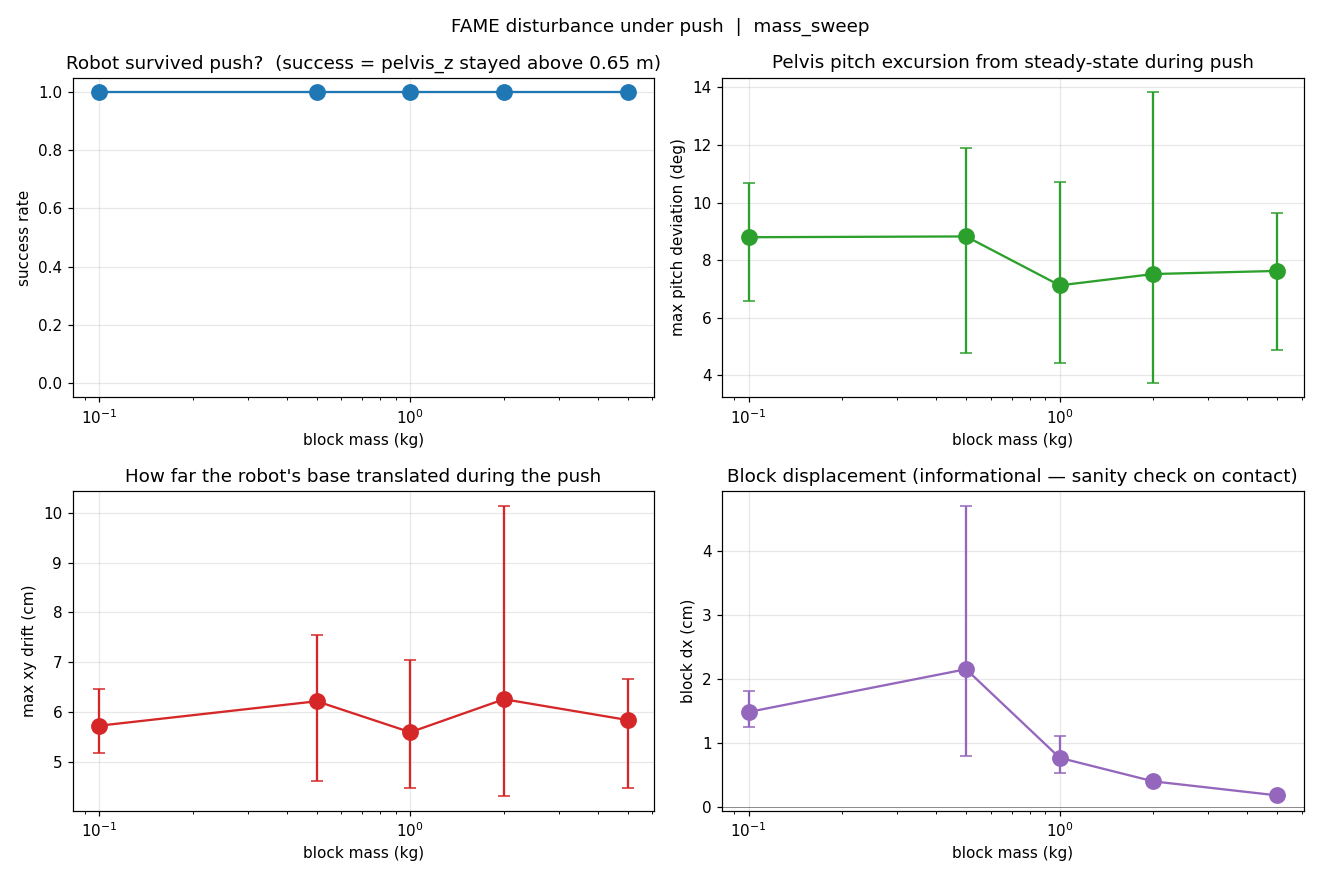

Values plotted in this chart, from the file beside it:
mass_kg, trial_idx, rc, wall_seconds, success, reason, pelvis_z_min, pelvis_zN, base_xy_drift_max_cm, pitch_dev_max_deg, yaw_dev_max_deg, block_dx_cm, block_dy_cm, block_x0, block_xN, csv
0.1, 0, 0, 19.75, 1, upright  pelvis_z_min=0.862  max_pitch_d…, 0.8619, 0.8733, 5.553, 9.126, 1.898, 1.26, 1.776, 0.52, 0.5326, runs/mass_sweep/trial_m0.100kg_t00.csv
0.1, 1, 0, 19.75, 1, upright  pelvis_z_min=0.858  max_pitch_d…, 0.8582, 0.863, 6.451, 10.69, 2.489, 1.819, 1.811, 0.52, 0.5382, runs/mass_sweep/trial_m0.100kg_t01.csv
0.1, 2, 0, 19.75, 1, upright  pelvis_z_min=0.869  max_pitch_d…, 0.8687, 0.8687, 5.167, 6.576, 1.307, 1.39, 1.745, 0.52, 0.5339, runs/mass_sweep/trial_m0.100kg_t02.csv
0.5, 0, 0, 19.75, 1, upright  pelvis_z_min=0.857  max_pitch_d…, 0.8567, 0.8611, 7.552, 11.9, 2.776, 4.712, 5.791, 0.52, 0.5671, runs/mass_sweep/trial_m0.500kg_t00.csv
0.5, 1, 0, 19.75, 1, upright  pelvis_z_min=0.871  max_pitch_d…, 0.8709, 0.8717, 4.609, 4.789, 1.396, 0.965, 1.709, 0.52, 0.5296, runs/mass_sweep/trial_m0.500kg_t01.csv
0.5, 2, 0, 19.79, 1, upright  pelvis_z_min=0.861  max_pitch_d…, 0.8614, 0.8614, 6.483, 9.785, 2.453, 0.796, 1.735, 0.52, 0.528, runs/mass_sweep/trial_m0.500kg_t02.csv
1.0, 0, 0, 19.75, 1, upright  pelvis_z_min=0.857  max_pitch_d…, 0.8572, 0.8797, 7.038, 10.7, 2.976, 1.108, 1.954, 0.52, 0.5311, runs/mass_sweep/trial_m1.000kg_t00.csv
1.0, 1, 0, 19.75, 1, upright  pelvis_z_min=0.868  max_pitch_d…, 0.8677, 0.8677, 5.265, 6.254, 1.929, 0.67, 1.823, 0.52, 0.5267, runs/mass_sweep/trial_m1.000kg_t01.csv
1.0, 2, 0, 19.8, 1, upright  pelvis_z_min=0.871  max_pitch_d…, 0.871, 0.8722, 4.475, 4.426, 1.556, 0.544, 1.572, 0.52, 0.5254, runs/mass_sweep/trial_m1.000kg_t02.csv
2.0, 0, 0, 19.75, 1, upright  pelvis_z_min=0.854  max_pitch_d…, 0.8545, 0.8545, 10.14, 13.83, 3.065, 0.372, 0.861, 0.52, 0.5237, runs/mass_sweep/trial_m2.000kg_t00.csv
2.0, 1, 0, 19.81, 1, upright  pelvis_z_min=0.869  max_pitch_d…, 0.869, 0.8726, 4.318, 4.986, 1.983, 0.375, 1.03, 0.52, 0.5238, runs/mass_sweep/trial_m2.000kg_t01.csv
2.0, 2, 0, 19.81, 1, upright  pelvis_z_min=0.871  max_pitch_d…, 0.8707, 0.8708, 4.306, 3.743, 1.639, 0.472, 0.986, 0.52, 0.5247, runs/mass_sweep/trial_m2.000kg_t02.csv
5.0, 0, 0, 19.75, 1, upright  pelvis_z_min=0.868  max_pitch_d…, 0.8684, 0.8711, 4.467, 4.885, 2.192, 0.204, 0.316, 0.52, 0.522, runs/mass_sweep/trial_m5.000kg_t00.csv
5.0, 1, 0, 19.75, 1, upright  pelvis_z_min=0.863  max_pitch_d…, 0.8629, 0.8629, 6.377, 8.363, 2.77, 0.173, 0.317, 0.52, 0.5217, runs/mass_sweep/trial_m5.000kg_t01.csv
5.0, 2, 0, 19.75, 1, upright  pelvis_z_min=0.854  max_pitch_d…, 0.854, 0.854, 6.668, 9.635, 4.67, 0.185, 0.32, 0.52, 0.5219, runs/mass_sweep/trial_m5.000kg_t02.csv
